4-way image classification set "dataset" from GitHub (CamisaoLucas/classification_model); label vocabulary: bioclastic grainstone, mudstone, oolite, wackestone.

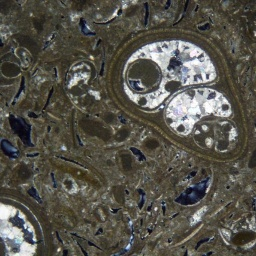
Label: wackestone

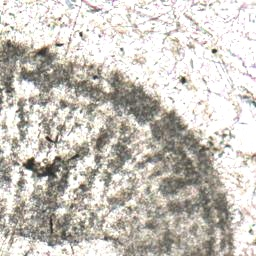
Label: oolite

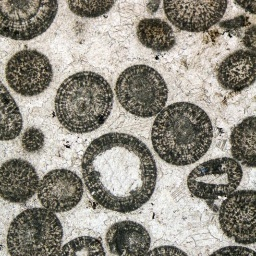
Label: oolite

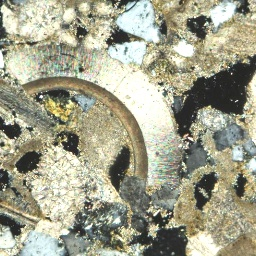
Label: bioclastic grainstone

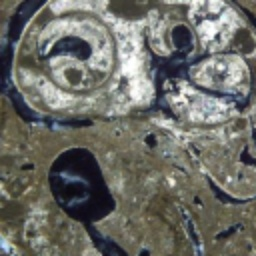
Label: wackestone

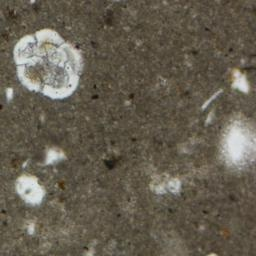
Label: mudstone
